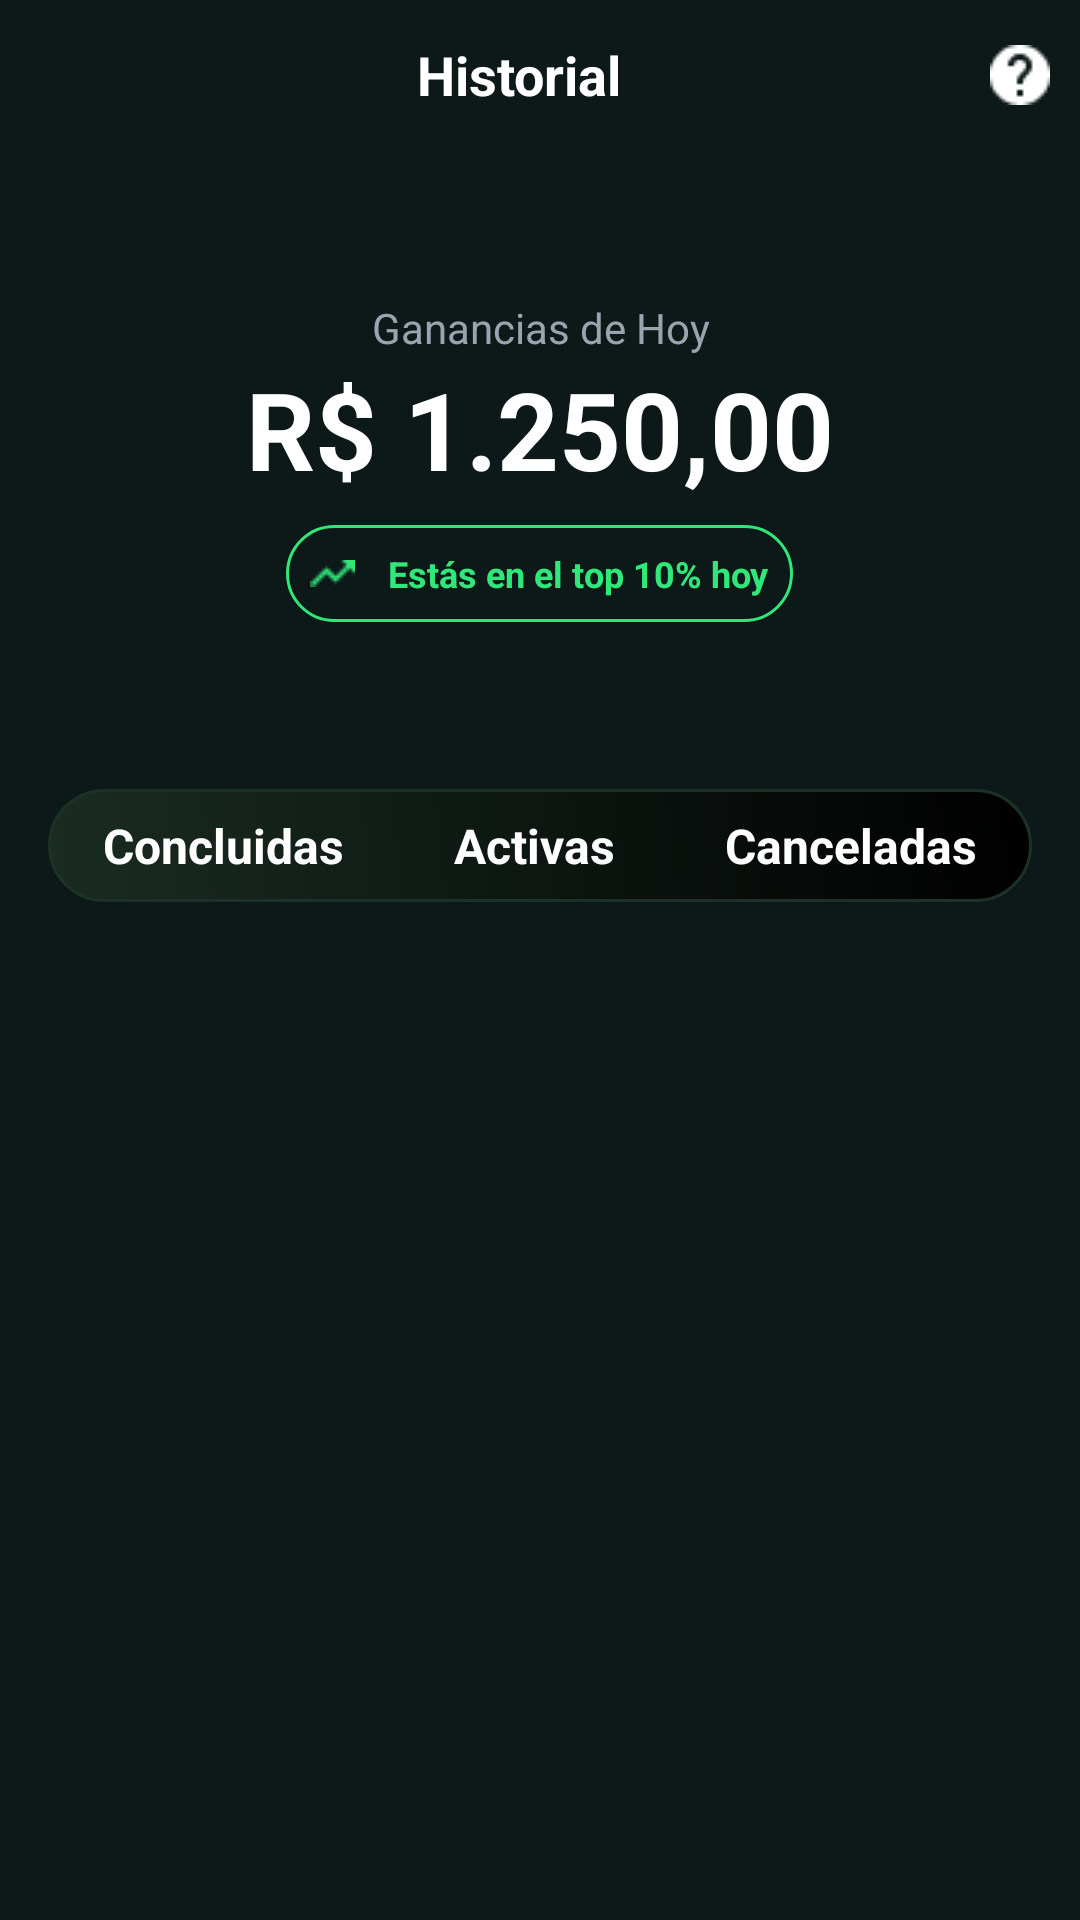

Layout XML and referenced resources for this Android screen:
<!-- AndroidManifest.xml: application theme Theme.MoviNível -->
<!-- res/layout/fragment_corridas.xml -->
<?xml version="1.0" encoding="utf-8"?>
<androidx.constraintlayout.widget.ConstraintLayout xmlns:android="http://schemas.android.com/apk/res/android"
    xmlns:tools="http://schemas.android.com/tools"
    android:layout_width="match_parent"
    android:layout_height="match_parent"
    xmlns:app="http://schemas.android.com/apk/res-auto"
    tools:context=".ui.fragment.motorista.corridas.CorridasFragment">

    <androidx.appcompat.widget.Toolbar
        android:id="@+id/toolbar"
        android:layout_width="match_parent"
        android:layout_height="50dp"
        android:elevation="10dp"
        app:layout_constraintEnd_toEndOf="parent"
        app:layout_constraintStart_toStartOf="parent"
        app:layout_constraintTop_toTopOf="parent">

        <LinearLayout
            android:layout_width="match_parent"
            android:layout_height="match_parent"
            android:orientation="horizontal">

            <TextView
                android:layout_width="wrap_content"
                android:layout_height="wrap_content"
                android:layout_gravity="center"
                android:layout_weight="1"
                android:gravity="center"
                android:text="@string/hist_rico"
                android:textColor="@color/white"
                android:textSize="18sp"
                android:textStyle="bold" />

            <ImageView
                android:layout_width="wrap_content"
                android:layout_height="wrap_content"
                android:layout_gravity="center"
                android:layout_marginEnd="10dp"
                android:src="@drawable/ic_help" />
        </LinearLayout>
    </androidx.appcompat.widget.Toolbar>

    <androidx.core.widget.NestedScrollView
        android:layout_width="match_parent"
        android:layout_height="0dp"
        app:layout_constraintBottom_toBottomOf="parent"
        app:layout_constraintEnd_toEndOf="parent"
        app:layout_constraintStart_toStartOf="parent"
        app:layout_constraintTop_toBottomOf="@id/toolbar">
        <LinearLayout
            android:id="@+id/linlay_box"
            android:layout_width="match_parent"
            android:layout_height="wrap_content"
            android:layout_marginHorizontal="16dp"
            android:orientation="vertical">


            <LinearLayout
                android:id="@+id/cardInfoMoney"
                android:layout_width="match_parent"
                android:layout_height="177dp"
                android:layout_marginTop="15dp"
                android:gravity="center"
                android:orientation="vertical">

                <TextView
                    android:layout_width="match_parent"
                    android:layout_height="wrap_content"
                    android:gravity="center"
                    android:text="@string/ganhos_de_hoje"
                    android:textColor="#9CA3AF"
                    android:textSize="14sp" />

                <TextView
                    android:id="@+id/txtMoney"
                    android:layout_width="match_parent"
                    android:layout_height="wrap_content"
                    android:gravity="center"
                    android:text="@string/r_1_250_00"
                    android:textColor="@color/white"
                    android:textSize="36sp"
                    android:textStyle="bold" />

                <androidx.appcompat.widget.AppCompatTextView
                    android:layout_width="wrap_content"
                    android:layout_height="wrap_content"
                    android:layout_marginTop="8dp"
                    android:background="@drawable/bg_text_view"
                    android:drawableLeft="@drawable/ic_up"
                    android:drawablePadding="11dp"
                    android:drawableTint="@color/Third"
                    android:gravity="center"
                    android:text="@string/you_are_top_10_today"
                    android:textColor="#30E87A"
                    android:textSize="12sp"
                    android:textStyle="bold" />

            </LinearLayout>

            <TableLayout
                android:layout_width="match_parent"
                android:layout_height="wrap_content"
                android:layout_marginTop="21dp"
                android:background="@drawable/bg_card_raio_48"
                android:stretchColumns="*">

                <TableRow
                    android:layout_width="0dp"
                    android:layout_height="match_parent"
                    android:gravity="center">

                    <TextView
                        android:id="@+id/tabConcluidas"
                        android:layout_width="wrap_content"
                        android:layout_height="wrap_content"
                        android:background="@drawable/bg_item_selector"
                        android:gravity="center"
                        android:padding="8dp"
                        android:text="@string/concluidas"
                        android:textColor="@color/white"
                        android:textSize="16sp"
                        android:textStyle="bold" />

                    <TextView
                        android:id="@+id/tabAtivas"
                        android:layout_width="wrap_content"
                        android:layout_height="wrap_content"
                        android:background="@drawable/bg_item_selector"
                        android:gravity="center"
                        android:padding="8dp"
                        android:text="@string/ativas"
                        android:textColor="@color/white"
                        android:textSize="16sp"
                        android:textStyle="bold" />

                    <TextView
                        android:id="@+id/tabCancelada"
                        android:layout_width="wrap_content"
                        android:layout_height="wrap_content"
                        android:background="@drawable/bg_item_selector"
                        android:gravity="center"
                        android:padding="8dp"
                        android:text="@string/canceladas"
                        android:textColor="@color/white"
                        android:textSize="16sp"
                        android:textStyle="bold" />

                </TableRow>

            </TableLayout>

            <LinearLayout
                android:layout_width="match_parent"
                android:layout_height="wrap_content"
                android:layout_marginTop="11dp"
                android:orientation="vertical">
                <androidx.recyclerview.widget.RecyclerView
                    android:id="@+id/recyclewViewHistorico"
                    android:layout_width="match_parent"
                    android:layout_height="wrap_content"/>
            </LinearLayout>

        </LinearLayout>
    </androidx.core.widget.NestedScrollView>
</androidx.constraintlayout.widget.ConstraintLayout>
<!-- resources referenced by this layout -->
<resources>
  <color name="Third">#30E87A</color>
  <color name="white">#FFFFFFFF</color>
  <!-- drawable bg_card_raio_48 (drawable) -->
  <?xml version="1.0" encoding="utf-8"?>
  <shape
      xmlns:android="http://schemas.android.com/apk/res/android"
      android:shape="rectangle">
  
      <gradient
          android:startColor="#1A2C22"
          android:endColor="@color/black"
          android:angle="45" />
      <corners android:radius="48dp"/>
  
      <stroke android:width="1dp"
          android:color="@color/second"/>
  
  </shape>
  <!-- drawable bg_item_selector (drawable) -->
  <?xml version="1.0" encoding="utf-8"?>
  <selector xmlns:android="http://schemas.android.com/apk/res/android">
  
      
      <item android:state_pressed="true">
          <shape android:shape="rectangle">
              <solid android:color="@color/second"/>
              <corners android:radius="48dp"/>
          </shape>
      </item>
  
      
      <item android:state_selected="true">
          <shape android:shape="rectangle">
              <solid android:color="@color/Third"/>
              <corners android:radius="48dp"/>
          </shape>
      </item>
  
      
      <item>
          <shape android:shape="rectangle">
              <solid android:color="@android:color/transparent"/>
              <corners android:radius="48dp"/>
          </shape>
      </item>
  </selector>
  <!-- drawable bg_text_view (drawable) -->
  <?xml version="1.0" encoding="utf-8"?>
  <shape xmlns:android="http://schemas.android.com/apk/res/android"
      android:shape="rectangle"> 
      <solid android:color="#0D1819" /> 
      <corners android:radius="20dp" /> 
      <stroke
          android:width="1dp"
          android:color="@color/Third" /> 
      <padding
          android:bottom="8dp"
          android:left="8dp"
          android:right="8dp"
          android:top="8dp" />
  </shape>
  <!-- drawable ic_help: png bitmap (drawable, 369 bytes) -->
  <!-- drawable ic_up: png bitmap (drawable, 276 bytes) -->
  <string name="ativas">Activas</string>
  <string name="canceladas">Canceladas</string>
  <string name="concluidas">Concluidas</string>
  <string name="ganhos_de_hoje">Ganancias de Hoy</string>
  <string name="hist_rico">Historial</string>
  <string name="r_1_250_00">R$ 1.250,00</string>
  <string name="you_are_top_10_today">Estás en el top 10% hoy</string>
  <style name="Theme.MoviNível" parent="Base.Theme.MoviNível" />
  <color name="black">#FF000000</color>
  <color name="second">#1C3226</color>
  <style name="Base.Theme.MoviNível" parent="Theme.Material3.DayNight.NoActionBar">
          
          <item name="colorPrimary">@color/primary</item>
          <item name="android:colorBackground">@color/primary</item>
      </style>
  <color name="primary">#0D1819</color>
</resources>
